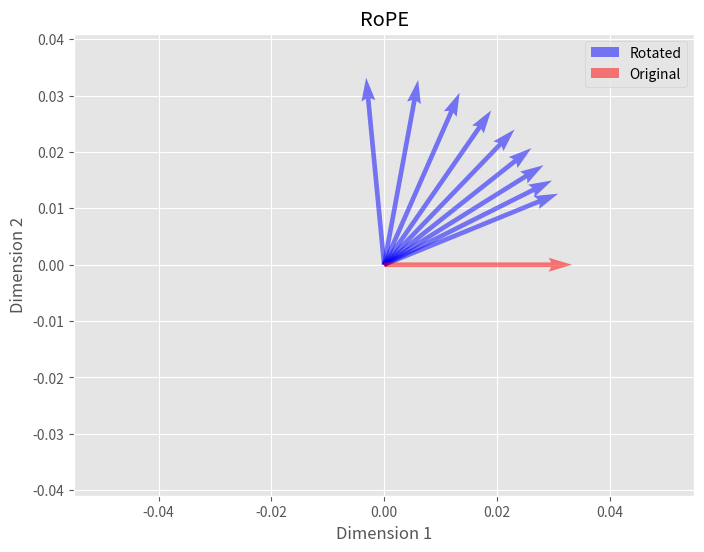

Source code (Python):
import numpy as np
import matplotlib.pyplot as plt

def rope(theta, position, embedding_dim, embedding):
    """Applies Rotary Positional Embeddings to an input embedding."""
    theta = theta * (1.2 ** (-2 * (position // 1) / embedding_dim))  # Frequency based on position
    rot_mat = np.zeros((embedding_dim, embedding_dim))

    for i in range(0, embedding_dim, 2):
        rot_mat[i, i] = np.cos(theta)
        rot_mat[i, i + 1] = -np.sin(theta)
        rot_mat[i + 1, i] = np.sin(theta)
        rot_mat[i + 1, i + 1] = np.cos(theta)

    return rot_mat @ embedding

# Visualization Example:
embedding_dim = 2  # 2D embedding for visualization
theta = 2.0       # Base rotation angle
positions = range(1, 10)  # Positions 1 to 9
base_embedding = np.array([1, 0])  # Starting embedding vector

rotated_embeddings = []
for pos in positions:
    rotated = rope(theta, pos, embedding_dim, base_embedding)
    rotated_embeddings.append(rotated)

rotated_embeddings = np.vstack(rotated_embeddings)

# Find the maximum and minimum values for setting axis limits
all_x_values = np.concatenate(([0], rotated_embeddings[:, 0]))
all_y_values = np.concatenate(([0], rotated_embeddings[:, 1]))
buffer = 0.01  # Increase buffer size if necessary

print(base_embedding)
print(rotated_embeddings)

# Plot
plt.figure(figsize=(8, 6))
plt.style.use('ggplot')
plt.quiver([0]*len(positions), [0]*len(positions), rotated_embeddings[:, 0], rotated_embeddings[:, 1],
           angles='xy', scale_units='xy', scale=30, color='blue', label='Rotated', alpha=0.5)
plt.quiver(0, 0, base_embedding[0], base_embedding[1],
           angles='xy', scale_units='xy', scale=30, color='red', label='Original', alpha=0.5)

plt.xlim(min(all_x_values) - buffer, max(all_x_values) + buffer)
plt.ylim(min(all_y_values) - buffer, max(all_y_values) + buffer)

plt.xlabel("Dimension 1")
plt.ylabel("Dimension 2")
plt.title("RoPE")
plt.legend()
plt.grid(True)
plt.axis('equal')  # Ensure that one unit in x is the same as one unit in y
plt.savefig("rope.png")
plt.show()
